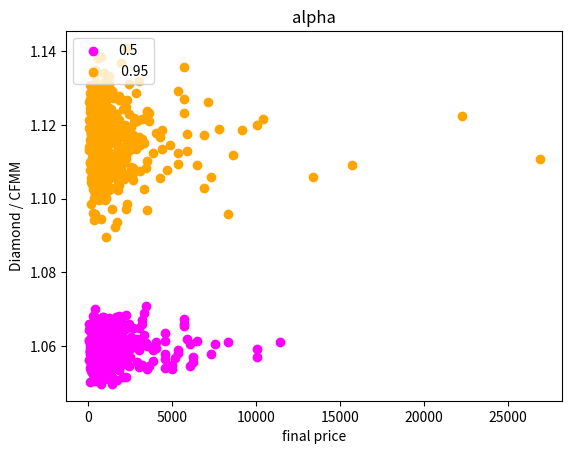

The matplotlib source for this figure: (Note: this script raises an exception after producing the figure.)
# -*- coding: utf-8 -*-
"""
Created on Thu Aug 11 13:08:54 2022

[redacted]
"""
import pandas as pd
import math
import random
import matplotlib.pyplot as plt




def vaultFuturesStrategy(r0,r1,price,netVault0,netVault1,block,kStart,activeFuturePositions,conversionFrequency,alpha):
    
    r0new=math.sqrt(price*r0*r1)
    r1new=r0new/price
    
    vault0,vault1=0,0
    """"(r1-r1new)>0 means the token 1 has increased in value"""
    if (r1-r1new)>0:

        vault1=vault1+(r1-r1new)*(alpha)
        """"repay the arbitrageur"""
        r0=r0new+(r0-r0new)*(alpha)
        """"rebalance the pool"""
        r1=r0/price
        vault1=vault1+(r1new-r1)
    else:
        vault0=vault0+(r0-r0new)*(alpha)
        """"repay the arbitrageur"""
        r1=r1new+(r1-r1new)*(alpha)
        r0=r1*price
        vault0=vault0+(r0new-r0)
    """settles (1/conversionFrequency) of the active futures contracts"""
    if block % conversionFrequency==0:
        for i in range(0,conversionFrequency):
            valueToBeAdded=activeFuturePositions[i][0]*(price-activeFuturePositions[i][1])
            r0ValueAdd=(valueToBeAdded/2)
            r1ValueAdd=(valueToBeAdded/2)/price
            r0=r0+r0ValueAdd
            r1=r1+r1ValueAdd
        kStart=r0*r1
    if vault0<vault1*price:
        """ this implies price has gone up """
        """apply rebalancing fee to the amount needed to be rebalance, in token1 s"""
        vault1Additional=(vault1-(vault0/price))
        """creates a buy futures contract against the block producer"""
        activeFuturePositions[sim%conversionFrequency]=[vault1Additional/2,price]
        vault0=vault0+(vault1Additional/2)*price
        vault1=(vault1-vault1Additional/2)
        r0=r0+(vault0)
        r1=r1+(vault1)
        newK=r0*r1
        kOverNewK=math.sqrt(kStart/newK)
        netVault0=netVault0+r0*(1-kOverNewK)
        netVault1=netVault1+r1*(1-kOverNewK)
        """Keep the constant constant between blocks"""
        r0=r0*kOverNewK
        r1=r1*kOverNewK
        vault0=0
        vault1=0
    else:
        """ this implies price has gone down """
        """apply rebalancing fee to the amount needed to be rebalance"""
        vault0Additional=(vault0-vault1*price)
        """creates a sell futures contract against the block producer (minus sign) """
        activeFuturePositions[sim%conversionFrequency]=[-(vault0Additional/2)/price,price]
        vault1=vault1+(vault0Additional/2)/price
        vault0=(vault0-vault0Additional/2)
        r0=r0+(vault0)
        r1=r1+(vault1)
        newK=r0*r1
        kOverNewK=math.sqrt(kStart/newK)
        netVault0=netVault0+r0*(1-kOverNewK)
        netVault1=netVault1+r1*(1-kOverNewK)
        """Keep the constant constant between blocks"""
        r0=r0*kOverNewK
        r1=r1*kOverNewK
    return r0,r1,netVault0,netVault1,kStart,activeFuturePositions

def vaultLazyConversionStrategy(r0,r1,price,vault0,vault1,block,conversionFrequency,alpha):
    r0new=math.sqrt(price*r0*r1)
    r1new=r0new/price
    """"(r1-r1new)>0 means the token 1 has increased in value"""
    if (r1-r1new)>0:
        vault1=vault1+(r1-r1new)*(alpha)
        """"repay the arbitrageur"""
        r0=r0new+(r0-r0new)*(alpha)
        """"rebalance the pool"""
        r1=r0/price
        vault1=vault1+(r1new-r1)
        
    else:
        vault0=vault0+(r0-r0new)*(alpha)

        """"repay the arbitrageur"""
        r1=r1new+(r1-r1new)*(alpha)
        r0=r1*price
        vault0=vault0+(r0new-r0)
        
        
    """performs the conversion every conversionFrequency"""
    if block % conversionFrequency==0:
        if vault0<vault1*price:
            
            """ this implies price has gone up """
            vault1Additional=(vault1-(vault0/price))
            vault0=vault0+(vault1Additional/2)*price
            vault1=(vault1-vault1Additional/2)
            r0=r0+(vault0)
            r1=r1+(vault1)
            vault0=0
            vault1=0
        else:
            """ this implies price has gone down """
            """apply rebalancing fee to the amount needed to be rebalance"""
            vault0Additional=(vault0-vault1*price)
            vault1=vault1+(vault0Additional/2)/price
            vault0=(vault0-vault0Additional/2)
            r0=r0+(vault0)
            r1=r1+(vault1)
            vault0=0
            vault1=0
    return r0,r1,vault0,vault1

def addTXFees(r0,r1,transactionFee):
    return r0*(1+transactionFee),r1*(1+transactionFee)



numBlocksPerDay=10
numberOfSimsPerCombination=500

firstSet=[i for i in range(0,numberOfSimsPerCombination)]
secondSet=[i for i in range(numberOfSimsPerCombination,numberOfSimsPerCombination*2)]
thirdSet=[i for i in range(numberOfSimsPerCombination*2,numberOfSimsPerCombination*3)]

results=pd.DataFrame(data={"dailyExpectedVol":[],
                           "alpha":[],
                           "vaultLazyConvert":[],
                           "vaultFutures":[],
                           "AMM":[],
                           "HODL":[],
                           "finalPrice":[]})

r0start=100000000
r1start=76336
numDaysSimulation=365



blocksForSim=numBlocksPerDay*numDaysSimulation
conversionFrequency=numBlocksPerDay

"""dailyFeesVsK=0.0003 is equiv to 10% TVL trading in a 0.3% fee pool"""
dailyFeesVsK=0

for dailyExpectedVol in [1.05]:
    for alpha in [0.5,0.95]:
        for sim in range(0,numberOfSimsPerCombination):
            price=r0start/r1start
            
            """Futures Strategy Variables"""
            netVault0Futs=0
            netVault1Futs=0
            r0Futs=r0start
            r1Futs=r1start
            kStartFuts=r0Futs*r1Futs
            
            """Lazy Conversion Strategy Variables"""
            r0Lazy=r0start
            r1Lazy=r1start
            vault0Lazy=0
            vault1Lazy=0  
            
            activeFuturePositions=[[0,0] for i in range(0,conversionFrequency)]
            for block in range(0,blocksForSim):
                """ **(2*random.random()) introduces a vol of vol"""
                perBlockVol=1+((1-dailyExpectedVol)/math.sqrt(numBlocksPerDay))
                if random.random()>0.5:
                    price=price*(perBlockVol)
                else:
                    price = price*(1-(perBlockVol-1))
                    
                r0Futs,r1Futs,netVault0Futs,netVault1Futs,kStartFuts,activeFuturePositions=vaultFuturesStrategy(r0Futs,r1Futs,price,netVault0Futs,netVault1Futs,block,kStartFuts,activeFuturePositions,conversionFrequency,alpha)
                r0Lazy,r1Lazy,vault0Lazy,vault1Lazy=vaultLazyConversionStrategy(r0Lazy,r1Lazy,price,vault0Lazy,vault1Lazy,block,conversionFrequency,alpha)
               
            vaultStrategyValueFuts=(r1Futs+netVault1Futs)*price + r0Futs+netVault0Futs
            vaultStrategyValueLazy=(r1Lazy+vault1Lazy)*price + r0Lazy+vault0Lazy
            
            results= results=pd.concat([results,pd.DataFrame({"dailyExpectedVol":dailyExpectedVol,
                                       "alpha":alpha,
                                       "finalPrice": price,
                                       "vaultLazyConvert":vaultStrategyValueLazy,
                                       "vaultFutures":vaultStrategyValueFuts,
                                       "AMM":(math.sqrt(r0start*r1start*price)+math.sqrt(r0start*r1start/price)*price)*(1+dailyFeesVsK/numBlocksPerDay)**numberOfSimsPerCombination,
                                       "HODL":r0start+r1start*price},index=[0])],ignore_index=True)


results["vaultLazyConvert"]=results["vaultLazyConvert"]/results["AMM"]


plt.figure(0)
plt.scatter(x=results["finalPrice"].loc[firstSet].values.tolist(),y=results["vaultLazyConvert"].loc[firstSet].values.tolist(),c="magenta",label="0.5")
plt.scatter(x=results["finalPrice"].loc[secondSet].values.tolist(),y=results["vaultLazyConvert"].loc[secondSet].values.tolist(),c="orange",label=" 0.95")
plt.legend(loc="upper left")
plt.title("alpha")
plt.ylabel("Diamond / CFMM")
plt.xlabel("final price")

plt.savefig('/home/<user>/LVR/LVRAlphaComparison.png',dpi=500)

results=pd.DataFrame(data={"dailyExpectedVol":[],
                           "alpha":[],
                           "vaultLazyConvert":[],
                           "vaultFutures":[],
                           "AMM":[],
                           "HODL":[],
                           "finalPrice":[]})

alpha=0.95
conversionFrequency=numBlocksPerDay
"""dailyFeesVsK=0.0003 is equiv to 10% TVL trading in a 0.3% fee pool"""


for dailyExpectedVol in [1.05]:
    for numDaysSimulation in [365,365*3]:
        blocksForSim=numBlocksPerDay*numDaysSimulation
        for sim in range(0,numberOfSimsPerCombination):
            price=r0start/r1start
            
            """Futures Strategy Variables"""
            netVault0Futs=0
            netVault1Futs=0
            r0Futs=r0start
            r1Futs=r1start
            kStartFuts=r0Futs*r1Futs
            
            """Lazy Conversion Strategy Variables"""
            r0Lazy=r0start
            r1Lazy=r1start
            vault0Lazy=0
            vault1Lazy=0  
            
            activeFuturePositions=[[0,0] for i in range(0,conversionFrequency)]
            for block in range(0,blocksForSim):
                """ **(2*random.random()) introduces a vol of vol"""
                perBlockVol=1+((1-dailyExpectedVol)/math.sqrt(numBlocksPerDay))
                if random.random()>0.5:
                    price=price*(perBlockVol)
                else:
                    price = price*(1-(perBlockVol-1))
                    
                r0Futs,r1Futs,netVault0Futs,netVault1Futs,kStartFuts,activeFuturePositions=vaultFuturesStrategy(r0Futs,r1Futs,price,netVault0Futs,netVault1Futs,block,kStartFuts,activeFuturePositions,conversionFrequency,alpha)
                r0Lazy,r1Lazy,vault0Lazy,vault1Lazy=vaultLazyConversionStrategy(r0Lazy,r1Lazy,price,vault0Lazy,vault1Lazy,block,conversionFrequency,alpha)
                
            vaultStrategyValueFuts=(r1Futs+netVault1Futs)*price + r0Futs+netVault0Futs
            vaultStrategyValueLazy=(r1Lazy+vault1Lazy)*price + r0Lazy+vault0Lazy
            
            results= results=pd.concat([results,pd.DataFrame({"dailyExpectedVol":dailyExpectedVol,
                                       "alpha":alpha,
                                       "finalPrice": price,
                                       "vaultLazyConvert":vaultStrategyValueLazy,
                                       "vaultFutures":vaultStrategyValueFuts,
                                       "AMM":(math.sqrt(r0start*r1start*price)+math.sqrt(r0start*r1start/price)*price)*(1+dailyFeesVsK/numBlocksPerDay)**numberOfSimsPerCombination,
                                       "HODL":r0start+r1start*price},index=[0])],ignore_index=True)


results["vaultLazyConvert"]=results["vaultLazyConvert"]/results["AMM"]
plt.figure(1)
plt.scatter(x=results["finalPrice"].loc[firstSet].values.tolist(),y=results["vaultLazyConvert"].loc[firstSet].values.tolist(),c="magenta",label="1 year")
plt.scatter(x=results["finalPrice"].loc[secondSet].values.tolist(),y=results["vaultLazyConvert"].loc[secondSet].values.tolist(),c="orange",label="3 years")
plt.legend(loc="upper left")
plt.title("Lifetime of Pool")
plt.ylabel("Diamond / CFMM")
plt.xlabel("final price")
 
plt.savefig('/home/<user>/LVR/LVRRuntimeComparison.png',dpi=500)

results=pd.DataFrame(data={"dailyExpectedVol":[],
                           "alpha":[],
                           "vaultLazyConvert":[],
                           "vaultFutures":[],
                           "AMM":[],
                           "HODL":[],
                           "finalPrice":[]})

alpha=0.95
conversionFrequency=numBlocksPerDay
"""dailyFeesVsK=0.0003 is equiv to 10% TVL trading in a 0.3% fee pool"""

results

for dailyExpectedVol in [1.05,1.1,1.15]:
    for numDaysSimulation in [365]:
        blocksForSim=numBlocksPerDay*numDaysSimulation
        for sim in range(0,numberOfSimsPerCombination):
            price=r0start/r1start
            
            """Futures Strategy Variables"""
            netVault0Futs=0
            netVault1Futs=0
            r0Futs=r0start
            r1Futs=r1start
            kStartFuts=r0Futs*r1Futs
            
            """Lazy Conversion Strategy Variables"""
            r0Lazy=r0start
            r1Lazy=r1start
            vault0Lazy=0
            vault1Lazy=0  
            
            activeFuturePositions=[[0,0] for i in range(0,conversionFrequency)]
            for block in range(0,blocksForSim):
                """ **(2*random.random()) introduces a vol of vol"""
                perBlockVol=1+((1-dailyExpectedVol)/math.sqrt(numBlocksPerDay))
                if random.random()>0.5:
                    price=price*(perBlockVol)
                else:
                    price = price*(1-(perBlockVol-1))
                r0Futs,r1Futs,netVault0Futs,netVault1Futs,kStartFuts,activeFuturePositions=vaultFuturesStrategy(r0Futs,r1Futs,price,netVault0Futs,netVault1Futs,block,kStartFuts,activeFuturePositions,conversionFrequency,alpha)
                r0Lazy,r1Lazy,vault0Lazy,vault1Lazy=vaultLazyConversionStrategy(r0Lazy,r1Lazy,price,vault0Lazy,vault1Lazy,block,conversionFrequency,alpha)
                
            vaultStrategyValueFuts=(r1Futs+netVault1Futs)*price + r0Futs+netVault0Futs
            vaultStrategyValueLazy=(r1Lazy+vault1Lazy)*price + r0Lazy+vault0Lazy
            
            results= results=pd.concat([results,pd.DataFrame({"dailyExpectedVol":dailyExpectedVol,
                                       "alpha":alpha,
                                       "finalPrice": price,
                                       "vaultLazyConvert":vaultStrategyValueLazy,
                                       "vaultFutures":vaultStrategyValueFuts,
                                       "AMM":(math.sqrt(r0start*r1start*price)+math.sqrt(r0start*r1start/price)*price)*(1+dailyFeesVsK/numBlocksPerDay)**numberOfSimsPerCombination,
                                       "HODL":r0start+r1start*price},index=[0])],ignore_index=True)

Q1 = results["finalPrice"].quantile(0.25)
Q3 = results["finalPrice"].quantile(0.75)
IQR = Q3 - Q1

# Define lower and upper bounds
lower_bound = Q1 - 2.5 * IQR
upper_bound = Q3 + 2.5 * IQR

# Filter the results to exclude outliers
filtered_results = results[(results["finalPrice"] >= lower_bound) & (results["finalPrice"] <= upper_bound)]

vol1 = filtered_results[filtered_results["dailyExpectedVol"] == 1.05]
vol2 = filtered_results[filtered_results["dailyExpectedVol"] == 1.1]

vol3 = filtered_results[filtered_results["dailyExpectedVol"] == 1.15]



results["vaultLazyConvert"]=results["vaultLazyConvert"]/results["AMM"]
plt.figure(2)
plt.scatter(x=vol1["finalPrice"].values.tolist(),y=vol1["vaultLazyConvert"].values.tolist(),c="magenta",label="5%")
plt.scatter(x=vol2["finalPrice"].values.tolist(),y=vol2["vaultLazyConvert"].values.tolist(),c="orange",label="10%")
plt.scatter(x=vol3["finalPrice"].values.tolist(),y=vol3["vaultLazyConvert"].values.tolist(),c="green",label="15%")
plt.legend(loc="upper left")
plt.title("Expected Daily Price Move")
plt.ylabel("Diamond / CFMM")
plt.xlabel("final price")

 
plt.savefig('/home/<user>/LVR/LVRVolComparison.png',dpi=500)


results=pd.DataFrame(data={"dailyExpectedVol":[],
                           "alpha":[],
                           "vaultLazyConvert":[],
                           "vaultFutures":[],
                           "AMM":[],
                           "HODL":[],
                           "finalPrice":[]})

alpha=0.95
numDaysSimulation=365
"""dailyFeesVsK=0.0003 is equiv to 10% TVL trading in a 0.3% fee pool"""
dailyFeesVsK=0.0000

for dailyExpectedVol in [1.05]:
    for conversionFrequency in [numBlocksPerDay,numBlocksPerDay*7]:
        blocksForSim=numBlocksPerDay*numDaysSimulation
        for sim in range(0,numberOfSimsPerCombination):
            price=r0start/r1start
            
            """Futures Strategy Variables"""
            netVault0Futs=0
            netVault1Futs=0
            r0Futs=r0start
            r1Futs=r1start
            kStartFuts=r0Futs*r1Futs
            
            """Lazy Conversion Strategy Variables"""
            r0Lazy=r0start
            r1Lazy=r1start
            vault0Lazy=0
            vault1Lazy=0  
            
            activeFuturePositions=[[0,0] for i in range(0,conversionFrequency)]
            for block in range(0,blocksForSim):
                """ **(2*random.random()) introduces a vol of vol"""
                perBlockVol=1+((1-dailyExpectedVol)/math.sqrt(numBlocksPerDay))
                if random.random()>0.5:
                    price=price*(perBlockVol)
                else:
                    price = price*(1-(perBlockVol-1)) 
                r0Futs,r1Futs,netVault0Futs,netVault1Futs,kStartFuts,activeFuturePositions=vaultFuturesStrategy(r0Futs,r1Futs,price,netVault0Futs,netVault1Futs,block,kStartFuts,activeFuturePositions,conversionFrequency,alpha)
                r0Lazy,r1Lazy,vault0Lazy,vault1Lazy=vaultLazyConversionStrategy(r0Lazy,r1Lazy,price,vault0Lazy,vault1Lazy,block,conversionFrequency,alpha)
                
            
            vaultStrategyValueFuts=(r1Futs+netVault1Futs)*price + r0Futs+netVault0Futs
            vaultStrategyValueLazy=(r1Lazy+vault1Lazy)*price + r0Lazy+vault0Lazy
            
            rresults= results=pd.concat([results,pd.DataFrame({"dailyExpectedVol":dailyExpectedVol,
                                       "alpha":alpha,
                                       "finalPrice": price,
                                       "vaultLazyConvert":vaultStrategyValueLazy,
                                       "vaultFutures":vaultStrategyValueFuts,
                                       "AMM":(math.sqrt(r0start*r1start*price)+math.sqrt(r0start*r1start/price)*price)*(1+dailyFeesVsK/numBlocksPerDay)**numberOfSimsPerCombination,
                                       "HODL":r0start+r1start*price},index=[0])],ignore_index=True)


results["vaultLazyConvert"]=results["vaultLazyConvert"]/results["AMM"]
plt.figure(3)
plt.scatter(x=results["finalPrice"].loc[firstSet].values.tolist(),y=results["vaultLazyConvert"].loc[firstSet].values.tolist(),c="magenta",label="every day")
plt.scatter(x=results["finalPrice"].loc[secondSet].values.tolist(),y=results["vaultLazyConvert"].loc[secondSet].values.tolist(),c="orange",label="every week")
plt.legend(loc="upper left")
plt.title("Conversion Frequency")
plt.ylabel("Diamond / CFMM")
plt.xlabel("final price")
 
plt.savefig('/home/<user>/LVR/LVRConvFreqComparison.png',dpi=500)

print("1 day mean",results["vaultLazyConvert"].loc[firstSet].describe())
print("1 week mean",results["vaultLazyConvert"].loc[secondSet].describe())

results=pd.DataFrame(data={"dailyExpectedVol":[],
                           "alpha":[],
                           "vaultLazyConvert":[],
                           "vaultFutures":[],
                           "AMM":[],
                           "HODL":[],
                           "finalPrice":[]})

alpha=0.95
numDaysSimulation=365
conversionFrequency=numBlocksPerDay
"""dailyFeesVsK=0.0003 is equiv to 10% TVL trading in a 0.3% fee pool"""
conversionFrequency =numBlocksPerDay

for dailyExpectedVol in [1.05]:
    for dailyFeesVsK in [0,0.00003,0.0003]:
        blocksForSim=numBlocksPerDay*numDaysSimulation
        for sim in range(0,numberOfSimsPerCombination):
            price=r0start/r1start
            
            """Futures Strategy Variables"""
            netVault0Futs=0
            netVault1Futs=0
            r0Futs=r0start
            r1Futs=r1start
            kStartFuts=r0Futs*r1Futs
            
            """Lazy Conversion Strategy Variables"""
            r0Lazy=r0start
            r1Lazy=r1start
            vault0Lazy=0
            vault1Lazy=0  
            
            activeFuturePositions=[[0,0] for i in range(0,conversionFrequency)]
            for block in range(0,blocksForSim):
                """ **(2*random.random()) introduces a vol of vol"""
                perBlockVol=1+((1-dailyExpectedVol)/math.sqrt(numBlocksPerDay))
                if random.random()>0.5:
                    price=price*(perBlockVol)
                else:
                    price = price*(1-(perBlockVol-1)) 
                r0Futs,r1Futs,netVault0Futs,netVault1Futs,kStartFuts,activeFuturePositions=vaultFuturesStrategy(r0Futs,r1Futs,price,netVault0Futs,netVault1Futs,block,kStartFuts,activeFuturePositions,conversionFrequency,alpha)
                r0Lazy,r1Lazy,vault0Lazy,vault1Lazy=vaultLazyConversionStrategy(r0Lazy,r1Lazy,price,vault0Lazy,vault1Lazy,block,conversionFrequency,alpha)
                
                """add TxFees"""
                r0Lazy,r1Lazy=addTXFees(r0Lazy,r1Lazy,dailyFeesVsK/numBlocksPerDay)
                r0Futs,r1Futs=addTXFees(r0Futs,r1Futs,dailyFeesVsK/numBlocksPerDay)
            
            vaultStrategyValueFuts=(r1Futs+netVault1Futs)*price + r0Futs+netVault0Futs
            vaultStrategyValueLazy=(r1Lazy+vault1Lazy)*price + r0Lazy+vault0Lazy
            
            results= results=pd.concat([results,pd.DataFrame({"dailyExpectedVol":dailyExpectedVol,
                                       "alpha":alpha,
                                       "finalPrice": price,
                                       "vaultLazyConvert":vaultStrategyValueLazy,
                                       "vaultFutures":vaultStrategyValueFuts,
                                       "AMM":(math.sqrt(r0start*r1start*price)+math.sqrt(r0start*r1start/price)*price)*(1+dailyFeesVsK/numBlocksPerDay)**numberOfSimsPerCombination,
                                       "HODL":r0start+r1start*price},index=[0])],ignore_index=True)

a=results["vaultLazyConvert"]/results["AMM"]
b=results["vaultFutures"]/results["AMM"]
c=results["HODL"]/results["AMM"]
plt.figure(4)
plt.scatter(x=results["finalPrice"].loc[firstSet].values.tolist(),y=a.loc[firstSet].values.tolist(),c="magenta",label="fee = 0%")
plt.scatter(x=results["finalPrice"].loc[secondSet].values.tolist(),y=a.loc[secondSet].values.tolist(),c="orange",label="fee = 0.03%")
plt.scatter(x=results["finalPrice"].loc[thirdSet].values.tolist(),y=a.loc[thirdSet].values.tolist(),c="green",label="fee = 0.3%")
plt.legend(loc="upper left")
plt.title("Fees (Given 10% of pool TVL trades per day)")
plt.ylabel("Diamond / CFMM")
plt.xlabel("final price")
 
plt.savefig('/home/<user>/LVR/LVRFeeComparison.png',dpi=500)



plt.figure(5)
plt.scatter(x=results["finalPrice"].loc[firstSet].values.tolist(),y=a.loc[firstSet].values.tolist(),c="magenta",label="Periodic Conversion Auction")
plt.scatter(x=results["finalPrice"].loc[firstSet].values.tolist(),y=b.loc[firstSet].values.tolist(),c="orange",label="Conversion vs. Futures")
plt.scatter(x=results["finalPrice"].loc[firstSet].values.tolist(),y=c.loc[firstSet].values.tolist(),c="green",label="HODL")
plt.legend(loc="upper left")
plt.title("Fees")
plt.ylabel("Strategy / CFMM")
plt.xlabel("final price")
 
plt.savefig('/home/<user>/LVR/HODL.png',dpi=500)

print("vaultLazyConvert",a.loc[firstSet].describe())
print("vaultFutures",b.loc[firstSet].describe())



